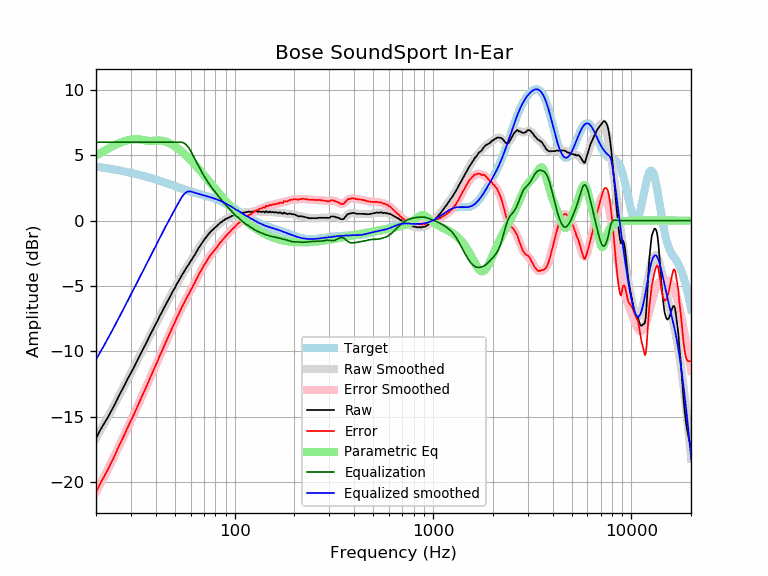

The table this chart was drawn from, first rows:
frequency, raw, error, smoothed, error_smoothed, equalization, parametric_eq, equalized_raw, equalized_smoothed, target
20, -16.67, -20.81, -16.65, -20.79, 6.00, 4.97, -10.67, -10.65, 4.14
21, -16.04, -20.13, -16.09, -20.18, 6.00, 5.16, -10.04, -10.09, 4.09
22, -15.52, -19.57, -15.54, -19.58, 6.00, 5.35, -9.52, -9.54, 4.05
23, -15.04, -19.04, -15.00, -19.00, 6.00, 5.51, -9.04, -9.00, 4.00
24, -14.50, -18.45, -14.48, -18.44, 6.00, 5.66, -8.50, -8.48, 3.95
25, -14.01, -17.91, -13.98, -17.88, 6.00, 5.80, -8.01, -7.98, 3.90
26, -13.45, -17.31, -13.48, -17.34, 6.00, 5.91, -7.45, -7.48, 3.85
27, -12.99, -16.80, -13.01, -16.81, 6.00, 6.01, -6.99, -7.01, 3.81
28, -12.54, -16.30, -12.54, -16.30, 6.00, 6.10, -6.54, -6.54, 3.76
29, -12.06, -15.77, -12.09, -15.80, 6.00, 6.16, -6.06, -6.09, 3.71
30, -11.66, -15.32, -11.66, -15.31, 6.00, 6.21, -5.66, -5.66, 3.66
31, -11.26, -14.87, -11.23, -14.84, 6.00, 6.24, -5.26, -5.23, 3.61
32, -10.83, -14.39, -10.83, -14.38, 6.00, 6.24, -4.83, -4.83, 3.56
33, -10.42, -13.93, -10.43, -13.94, 6.00, 6.23, -4.42, -4.43, 3.51
34, -10.03, -13.49, -10.04, -13.50, 6.00, 6.20, -4.03, -4.04, 3.46
35, -9.67, -13.08, -9.66, -13.07, 6.00, 6.16, -3.67, -3.66, 3.41
36, -9.31, -12.66, -9.30, -12.65, 6.00, 6.12, -3.31, -3.30, 3.35
37, -8.93, -12.23, -8.94, -12.24, 6.00, 6.10, -2.93, -2.94, 3.30
38, -8.58, -11.83, -8.59, -11.84, 6.00, 6.10, -2.58, -2.59, 3.25
39, -8.25, -11.45, -8.25, -11.45, 6.00, 6.11, -2.25, -2.25, 3.20
40, -7.92, -11.07, -7.92, -11.07, 6.00, 6.13, -1.92, -1.92, 3.15
41, -7.61, -10.70, -7.60, -10.69, 6.00, 6.13, -1.61, -1.60, 3.09
42, -7.27, -10.31, -7.29, -10.33, 6.00, 6.13, -1.27, -1.29, 3.04
43, -7.00, -9.99, -6.99, -9.98, 6.00, 6.11, -1.00, -0.99, 2.99
44, -6.69, -9.63, -6.70, -9.64, 6.00, 6.08, -0.69, -0.70, 2.94
45, -6.41, -9.30, -6.42, -9.30, 6.00, 6.04, -0.41, -0.42, 2.89
46, -6.15, -8.99, -6.14, -8.98, 6.00, 5.98, -0.15, -0.14, 2.83
47, -5.89, -8.68, -5.88, -8.66, 6.00, 5.92, 0.11, 0.12, 2.78
48, -5.62, -8.36, -5.62, -8.35, 6.00, 5.85, 0.38, 0.38, 2.73
49, -5.35, -8.04, -5.37, -8.05, 6.00, 5.77, 0.65, 0.63, 2.69
50, -5.15, -7.79, -5.12, -7.76, 6.00, 5.68, 0.85, 0.88, 2.64
51, -4.86, -7.45, -4.89, -7.48, 6.00, 5.59, 1.14, 1.11, 2.59
52, -4.67, -7.22, -4.66, -7.20, 6.00, 5.50, 1.33, 1.34, 2.55
53, -4.43, -6.93, -4.44, -6.94, 6.00, 5.40, 1.57, 1.56, 2.50
54, -4.21, -6.67, -4.23, -6.69, 6.00, 5.30, 1.79, 1.77, 2.46
55, -4.02, -6.44, -4.02, -6.44, 5.97, 5.19, 1.95, 1.95, 2.42
56, -3.83, -6.21, -3.83, -6.21, 5.90, 5.08, 2.07, 2.08, 2.38
57, -3.62, -5.96, -3.64, -5.98, 5.81, 4.97, 2.19, 2.17, 2.34
58, -3.46, -5.76, -3.46, -5.76, 5.68, 4.86, 2.22, 2.22, 2.30
59, -3.30, -5.57, -3.28, -5.55, 5.52, 4.75, 2.22, 2.24, 2.26
60, -3.10, -5.33, -3.11, -5.34, 5.34, 4.63, 2.23, 2.23, 2.23
61, -2.95, -5.15, -2.93, -5.13, 5.13, 4.52, 2.18, 2.20, 2.20
62, -2.75, -4.91, -2.76, -4.92, 4.92, 4.40, 2.17, 2.16, 2.16
63, -2.62, -4.75, -2.59, -4.72, 4.72, 4.29, 2.10, 2.13, 2.13
64, -2.40, -4.50, -2.42, -4.52, 4.52, 4.17, 2.12, 2.10, 2.10
65, -2.26, -4.33, -2.25, -4.32, 4.32, 4.05, 2.06, 2.07, 2.07
66, -2.06, -4.11, -2.09, -4.13, 4.13, 3.94, 2.07, 2.04, 2.04
67, -1.93, -3.95, -1.93, -3.94, 3.94, 3.82, 2.01, 2.02, 2.02
68, -1.77, -3.76, -1.78, -3.77, 3.77, 3.71, 2.00, 1.99, 1.99
69, -1.63, -3.59, -1.63, -3.59, 3.59, 3.59, 1.96, 1.96, 1.96
70, -1.49, -3.43, -1.49, -3.43, 3.43, 3.48, 1.94, 1.94, 1.94
71, -1.36, -3.27, -1.36, -3.27, 3.27, 3.37, 1.91, 1.91, 1.91
72, -1.26, -3.15, -1.24, -3.13, 3.13, 3.26, 1.87, 1.88, 1.88
73, -1.12, -2.98, -1.13, -2.99, 2.99, 3.15, 1.86, 1.86, 1.86
74, -1.01, -2.84, -1.02, -2.85, 2.85, 3.04, 1.84, 1.83, 1.83
75, -0.91, -2.72, -0.92, -2.72, 2.72, 2.93, 1.81, 1.81, 1.81
76, -0.81, -2.59, -0.83, -2.60, 2.60, 2.83, 1.79, 1.78, 1.78
77, -0.74, -2.49, -0.74, -2.49, 2.49, 2.72, 1.75, 1.75, 1.75
78, -0.65, -2.37, -0.65, -2.38, 2.38, 2.62, 1.73, 1.72, 1.72
79, -0.59, -2.29, -0.57, -2.27, 2.27, 2.52, 1.68, 1.69, 1.69
... 553 more rows
